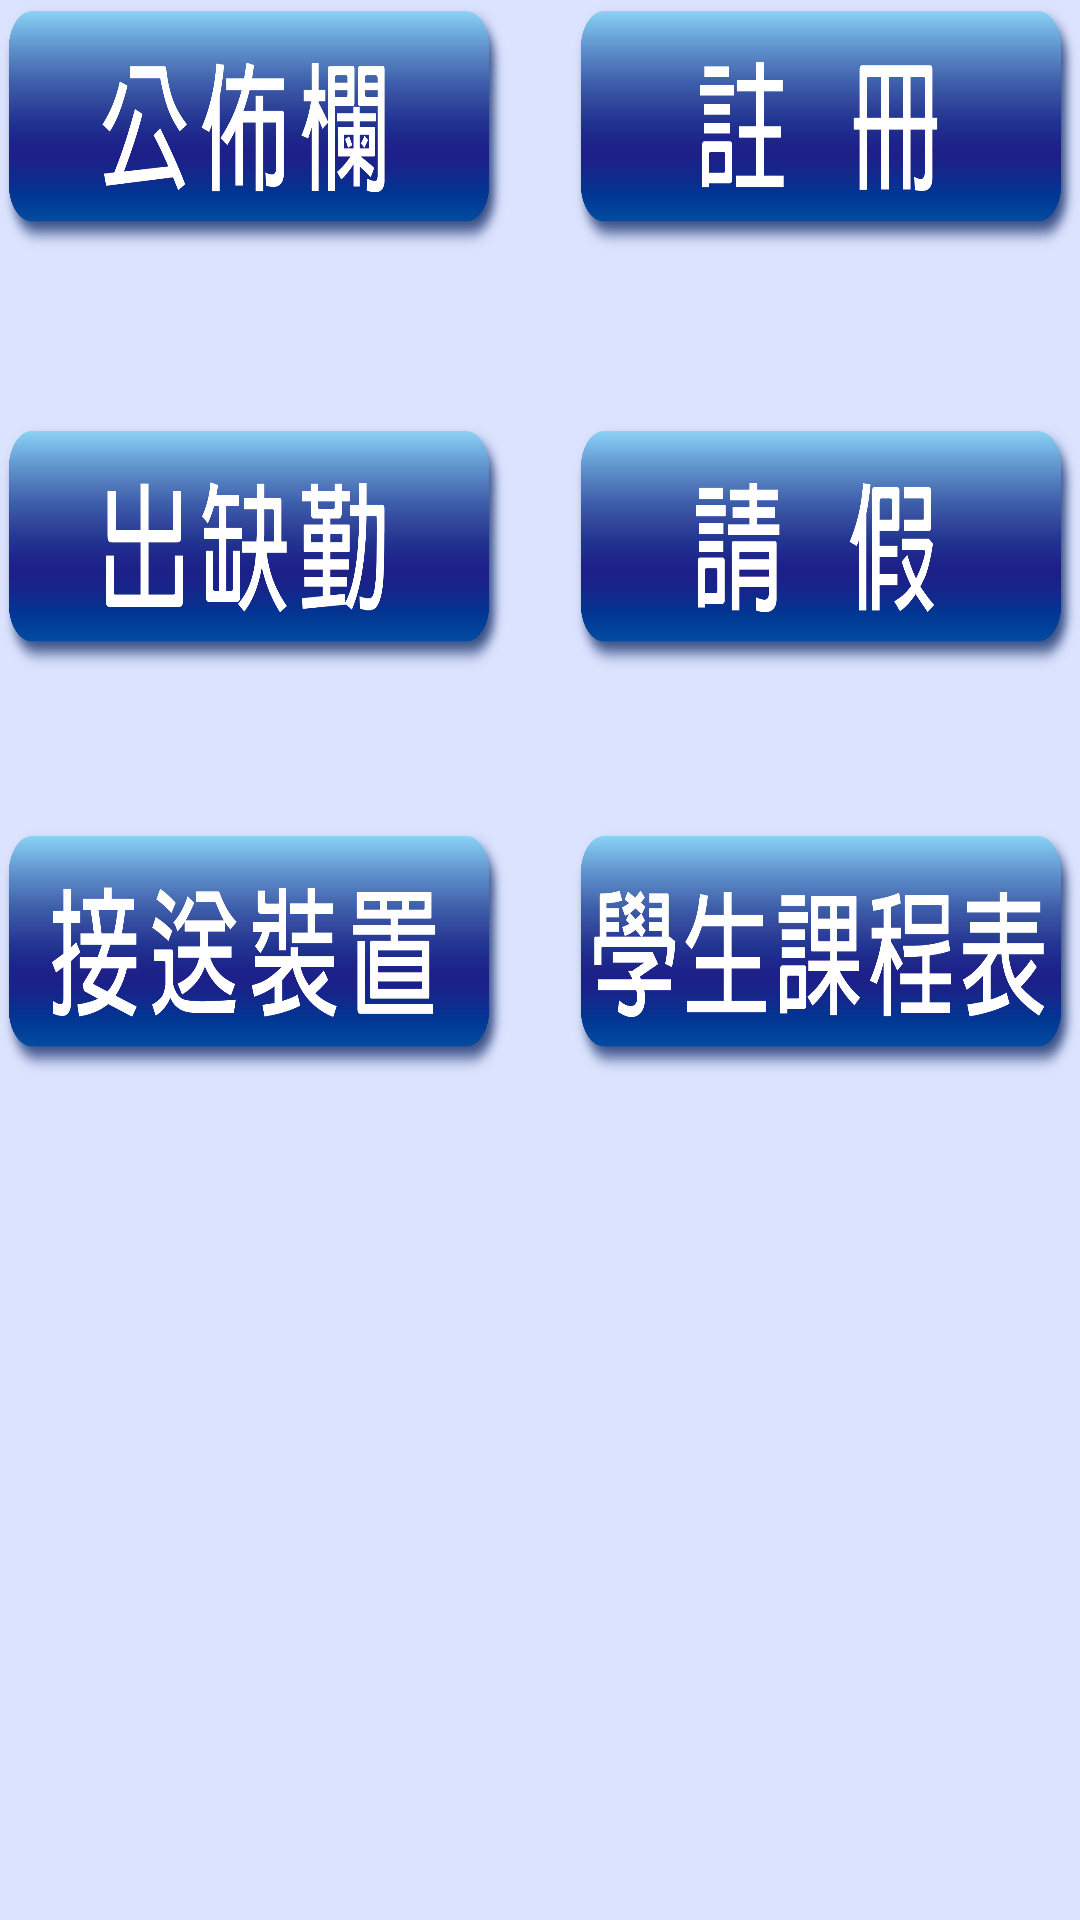

Write the Android layout XML for this screen, with the resource values it uses.
<!-- AndroidManifest.xml: application theme AppTheme -->
<!-- res/layout/activity_home_teacher.xml -->
<?xml version="1.0" encoding="utf-8"?>
<RelativeLayout xmlns:android="http://schemas.android.com/apk/res/android"
    xmlns:tools="http://schemas.android.com/tools"
    android:layout_width="match_parent"
    android:layout_height="match_parent"
    android:paddingBottom="@dimen/activity_vertical_margin"
    android:paddingLeft="@dimen/activity_horizontal_margin"
    android:paddingRight="@dimen/activity_horizontal_margin"
    android:paddingTop="@dimen/activity_vertical_margin"
    tools:context="com.example.user.a0705.Home_teacherActivity">

    <Button
        android:layout_width="170dp"
        android:layout_height="85dp"
        android:id="@+id/schedule"
        android:background="@drawable/schedule"
        android:layout_alignTop="@+id/Catch"
        android:layout_alignParentEnd="true" />

    <Button
        android:layout_width="170dp"
        android:layout_height="85dp"
        android:id="@+id/qk"
        android:background="@drawable/qk"
        android:layout_alignTop="@+id/attendance"
        android:layout_alignParentEnd="true" />

    <Button
        android:layout_width="170dp"
        android:layout_height="85dp"
        android:id="@+id/attendance"
        android:background="@drawable/absence"
        android:layout_marginTop="55dp"
        android:layout_below="@+id/billboard"
        android:layout_alignParentStart="true" />

    <Button
        android:layout_width="170dp"
        android:layout_height="85dp"
        android:id="@+id/billboard"
        android:background="@drawable/information"
        android:layout_alignTop="@+id/test"
        android:layout_alignParentStart="true" />

    <Button
        android:layout_width="170dp"
        android:layout_height="85dp"
        android:id="@+id/Catch"
        android:background="@drawable/gohome"
        android:layout_marginTop="50dp"
        android:layout_below="@+id/attendance"
        android:layout_alignParentStart="true" />

    <Button
        android:layout_width="wrap_content"
        android:layout_height="85dp"
        android:background="@drawable/create"
        android:id="@+id/create"
        android:layout_alignTop="@+id/billboard"
        android:layout_alignStart="@+id/qk" />

</RelativeLayout>
<!-- resources referenced by this layout -->
<resources>
  <!-- drawable absence: png bitmap (drawable, 68469 bytes) -->
  <!-- drawable create: png bitmap (drawable, 57404 bytes) -->
  <!-- drawable gohome: png bitmap (drawable, 83240 bytes) -->
  <!-- drawable information: png bitmap (drawable, 78153 bytes) -->
  <!-- drawable qk: png bitmap (drawable, 64250 bytes) -->
  <!-- drawable schedule: png bitmap (drawable, 82065 bytes) -->
  <style name="AppTheme" parent="Theme.AppCompat.Light.DarkActionBar">
          
          <item name="colorPrimary">@color/colorPrimary</item>
          <item name="colorPrimaryDark">@color/colorPrimaryDark</item>
          <item name="colorAccent">@color/colorAccent</item>
          <item name="android:colorBackground">@color/background_material_light</item>
          <item name="android:textColorPrimary">@color/primary_text_material_light</item>
      </style>
  <color name="colorPrimary">#3f51b5</color>
  <color name="colorPrimaryDark">#303F9F</color>
  <color name="colorAccent">#e51600</color>
  <color name="background_material_light">#dce3fe</color>
  <color name="primary_text_material_light">#000000</color>
</resources>
